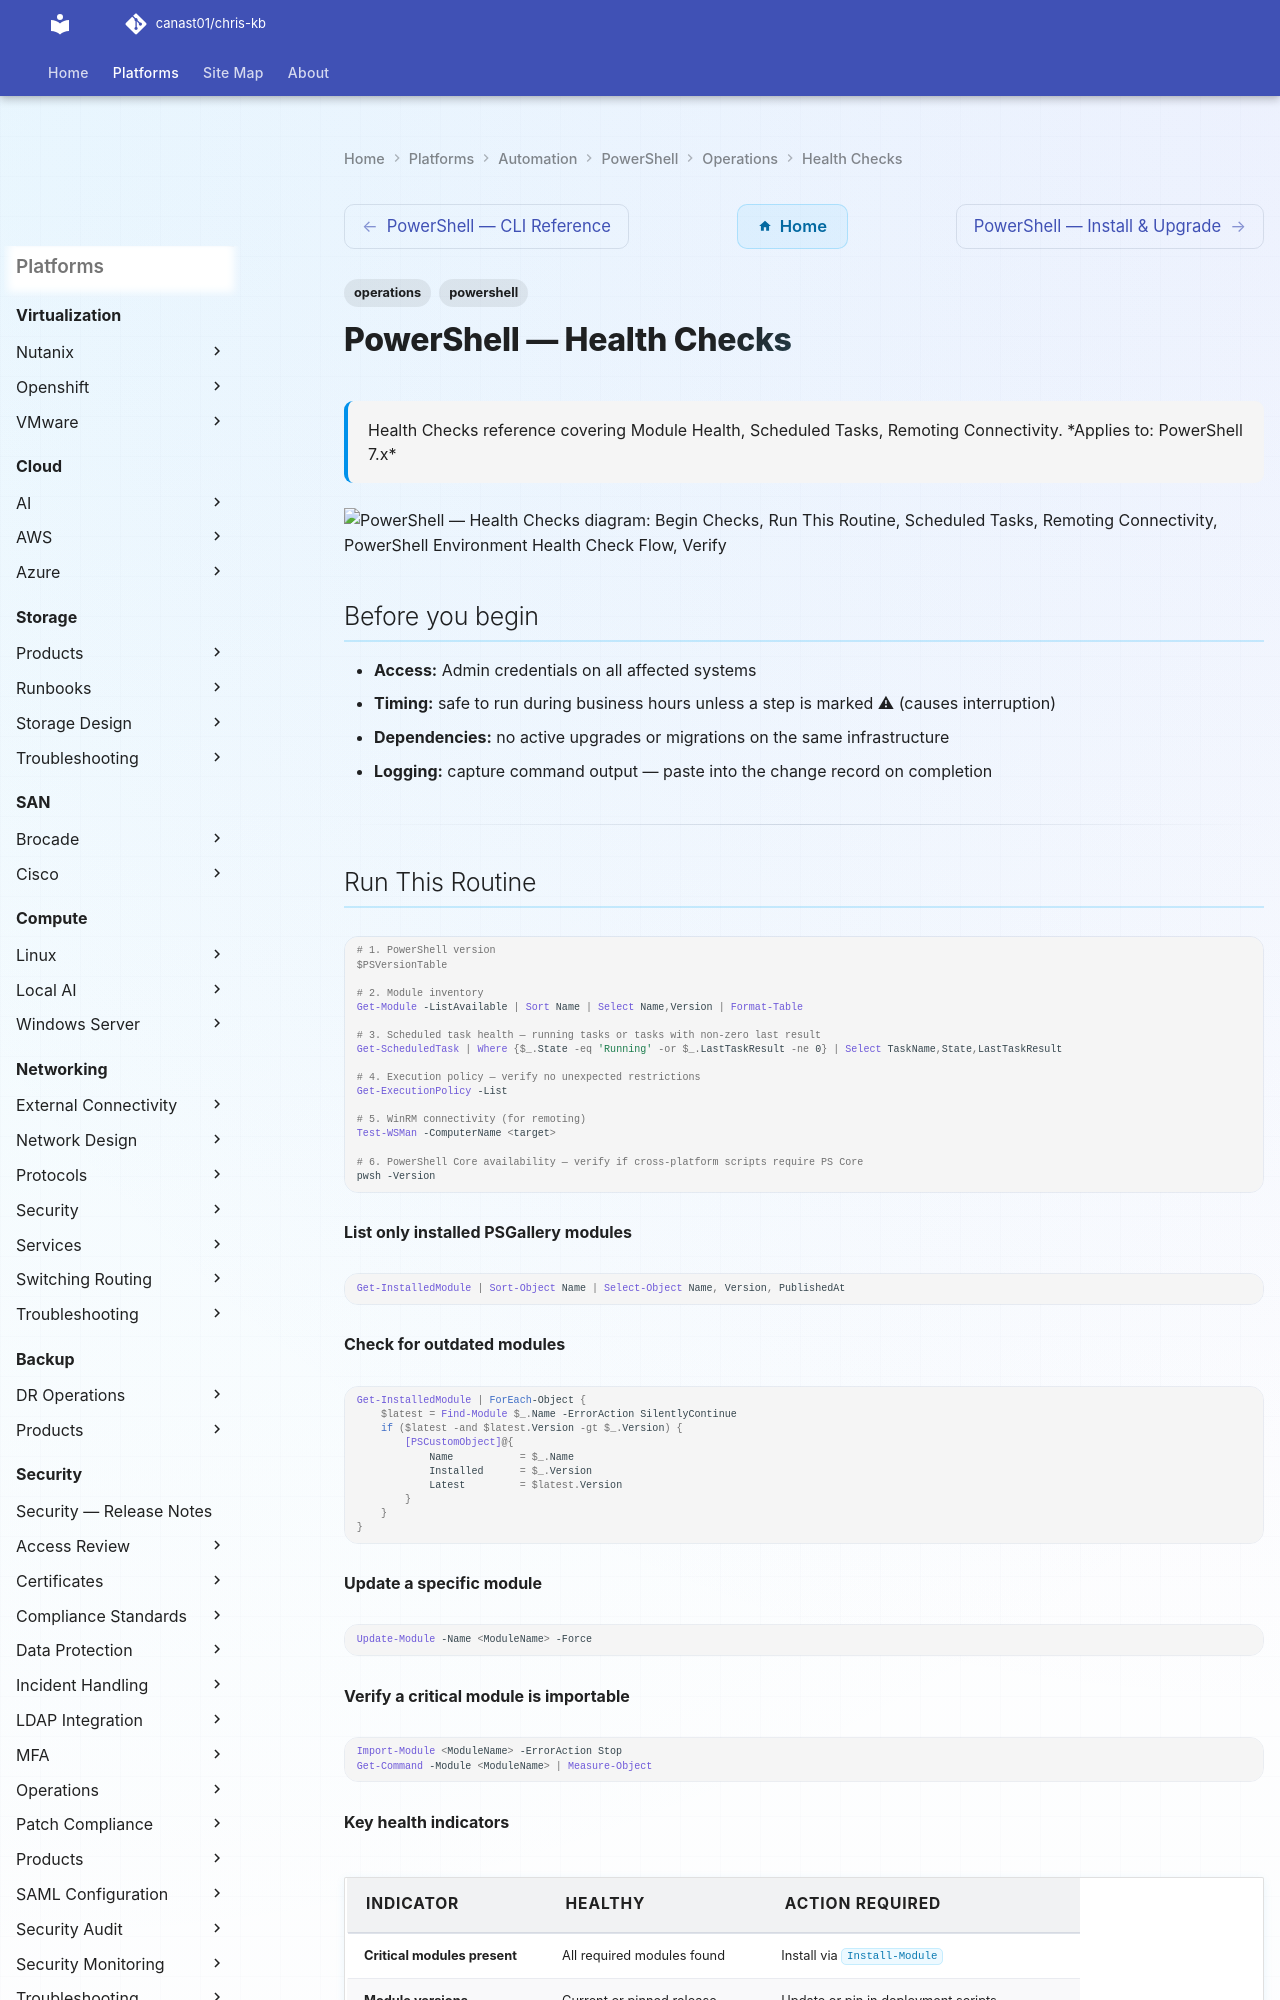

repository: canast01/chris-kb · page: automation/powershell/operations/health-checks/index.html · generator: mkdocs

---
tags:
  - operations
  - powershell
description: "Health Checks reference covering Module Health, Scheduled Tasks, Remoting Connectivity."
---
# PowerShell — Health Checks

<div class="kb-summary">
Health Checks reference covering Module Health, Scheduled Tasks, Remoting Connectivity.

*Applies to: PowerShell 7.x*
</div>

```d2
direction: right

begin_checks: "Begin Checks" {shape: oval}
run_this_routine: "Run This Routine" {shape: rectangle}
scheduled_tasks: "Scheduled Tasks" {shape: rectangle}
remoting_connectivity: "Remoting Connectivity" {shape: rectangle}
powershell_environment_health_check_: "PowerShell Environment Health Check Flow" {shape: rectangle}
verify: "Verify" {shape: rectangle}
generate_report: "Generate Report" {shape: oval}

begin_checks -> run_this_routine
run_this_routine -> scheduled_tasks
scheduled_tasks -> remoting_connectivity
remoting_connectivity -> powershell_environment_health_check_
powershell_environment_health_check_ -> verify
verify -> generate_report
```

## Before you begin

- **Access:** Admin credentials on all affected systems
- **Timing:** safe to run during business hours unless a step is marked ⚠ (causes interruption)
- **Dependencies:** no active upgrades or migrations on the same infrastructure
- **Logging:** capture command output — paste into the change record on completion

---
